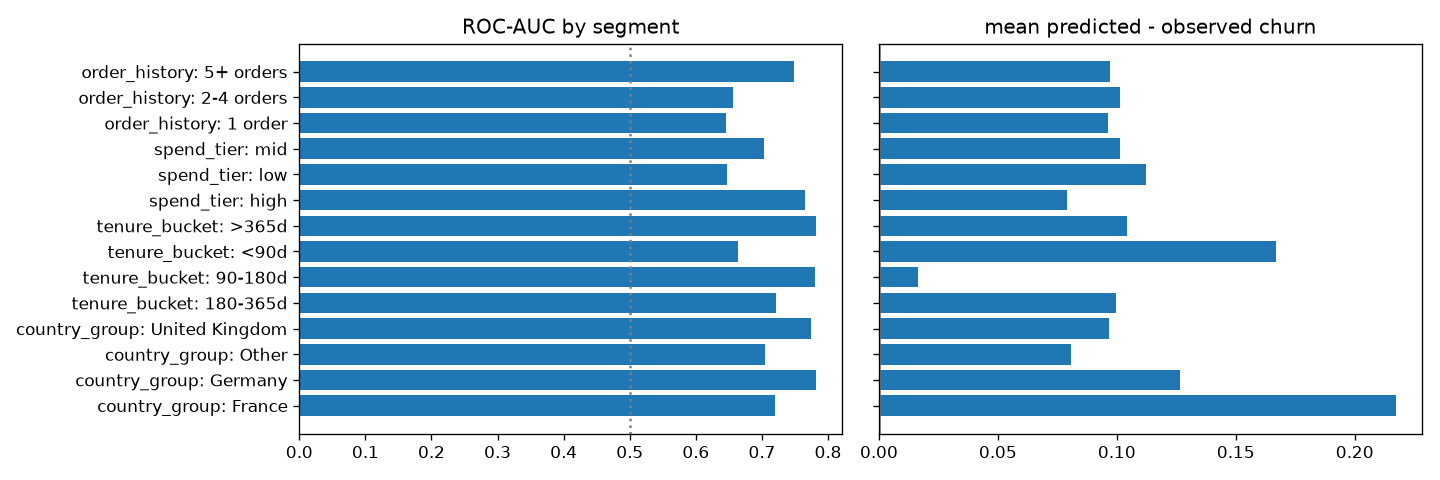

The file beside this chart, header and first rows:
dimension, segment, n, churn_rate, mean_pred, calib_gap, roc_auc, pr_auc, brier, note
country_group, EIRE, 6, 0.3333, 0.0401, -0.2933, , , 0.2584, small n
country_group, France, 108, 0.25, 0.4674, 0.2174, 0.7199, 0.4136, 0.226, 
country_group, Germany, 123, 0.3008, 0.4272, 0.1263, 0.7825, 0.6008, 0.1838, 
country_group, Other, 295, 0.4475, 0.528, 0.0805, 0.7047, 0.6482, 0.2231, 
country_group, United Kingdom, 5011, 0.4221, 0.5187, 0.0966, 0.7743, 0.6631, 0.2012, 
tenure_bucket, 180-365d, 888, 0.4245, 0.5244, 0.0998, 0.7206, 0.5908, 0.2212, 
tenure_bucket, 90-180d, 783, 0.6003, 0.6167, 0.0164, 0.7797, 0.8047, 0.1822, 
tenure_bucket, <90d, 627, 0.5199, 0.687, 0.167, 0.6632, 0.6542, 0.2577, 
tenure_bucket, >365d, 3245, 0.3513, 0.4558, 0.1045, 0.7818, 0.6092, 0.1916, 
spend_tier, high, 1733, 0.1852, 0.2644, 0.0792, 0.7653, 0.433, 0.141, 
spend_tier, low, 1977, 0.607, 0.7194, 0.1124, 0.647, 0.7093, 0.2348, 
spend_tier, mid, 1833, 0.4321, 0.5334, 0.1013, 0.7034, 0.6105, 0.2258, 
order_history, 1 order, 838, 0.6766, 0.773, 0.0964, 0.6453, 0.7653, 0.2177, 
order_history, 2-4 orders, 1798, 0.5567, 0.6581, 0.1014, 0.6561, 0.663, 0.2379, 
order_history, 5+ orders, 2907, 0.2563, 0.3533, 0.0971, 0.7486, 0.465, 0.1762, 
